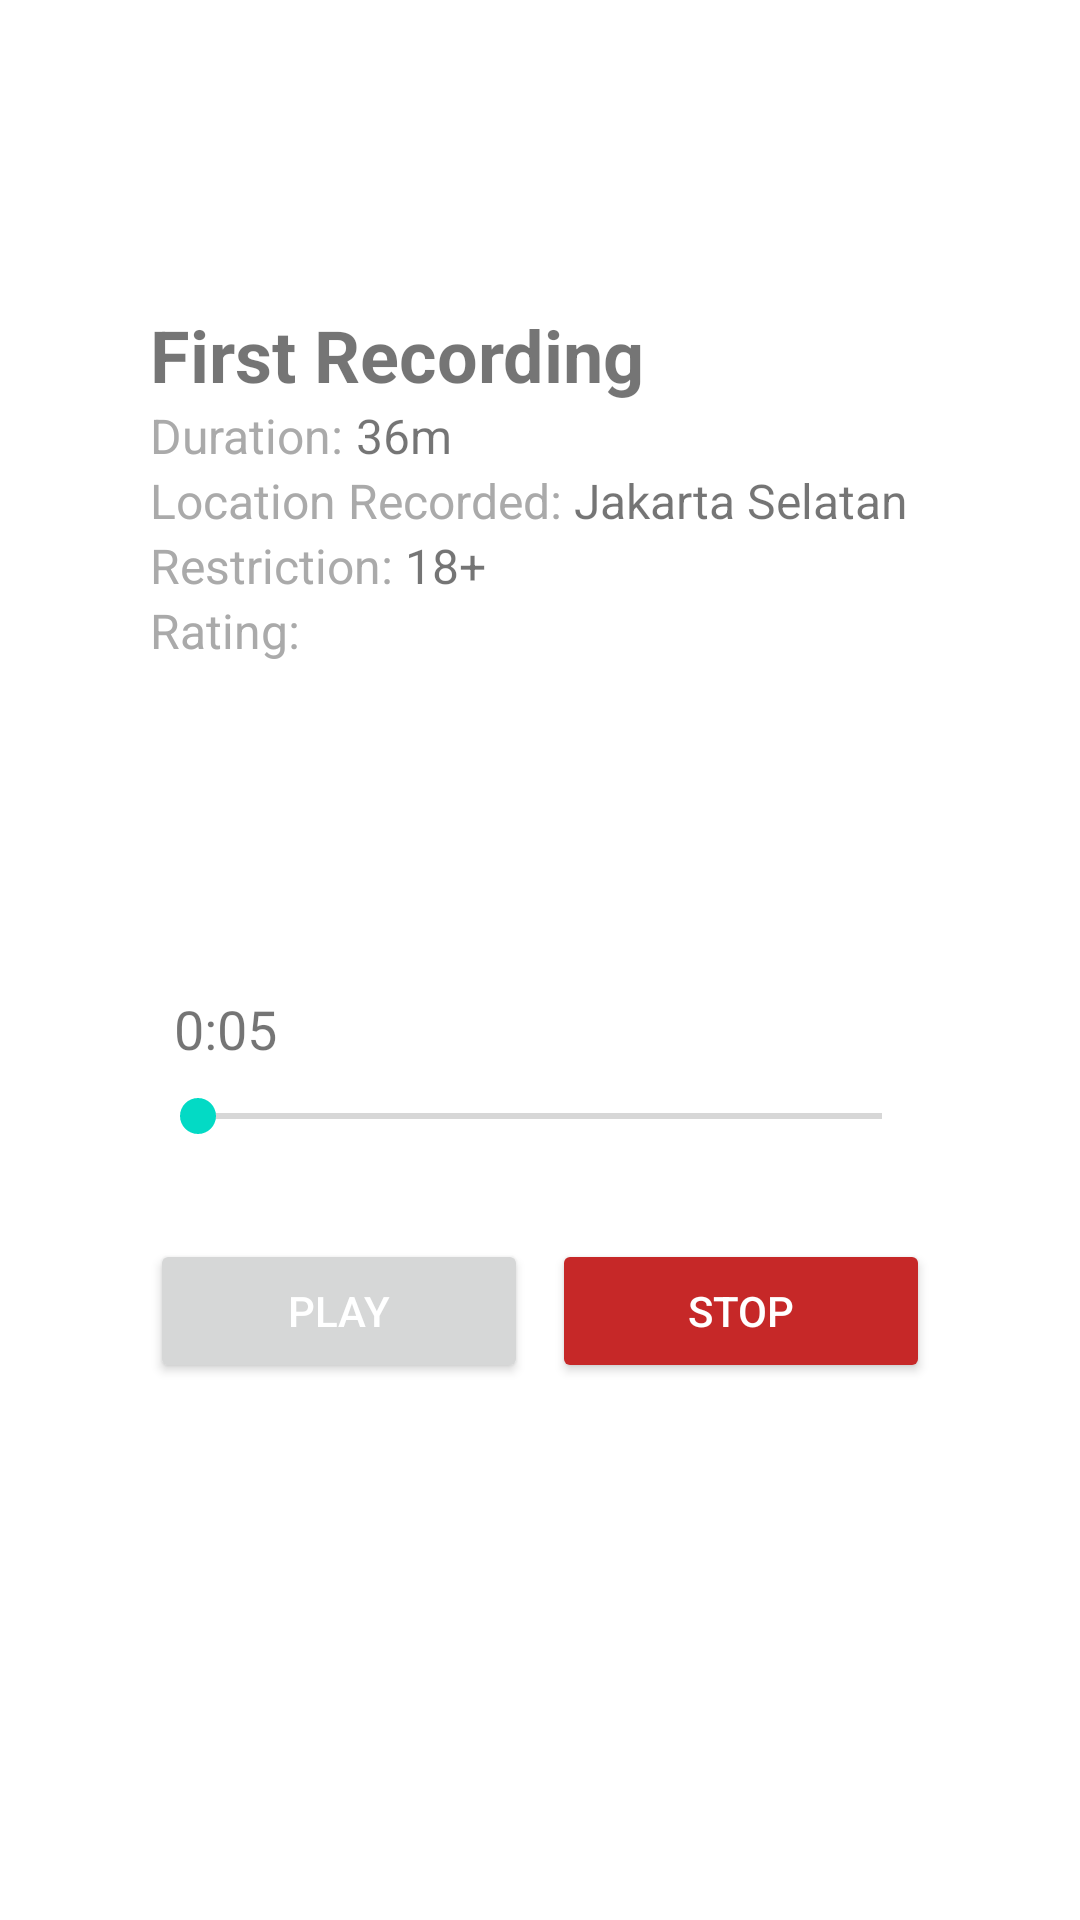

Reconstruct the res/layout file that produces this screen, plus the resources it refers to.
<!-- AndroidManifest.xml: application theme Theme.Soundtok -->
<!-- res/layout/activity_detail.xml -->
<?xml version="1.0" encoding="utf-8"?>
<androidx.constraintlayout.widget.ConstraintLayout xmlns:android="http://schemas.android.com/apk/res/android"
    xmlns:app="http://schemas.android.com/apk/res-auto"
    xmlns:tools="http://schemas.android.com/tools"
    android:id="@+id/main"
    android:layout_width="match_parent"
    android:layout_height="match_parent"
    tools:context=".DetailActivity"
    android:padding="50dp">

    <TextView
        android:id="@+id/titleDetailTv"
        android:layout_width="wrap_content"
        android:layout_height="wrap_content"
        android:layout_marginTop="52dp"
        android:text="First Recording"

        android:textSize="24sp"
        android:textStyle="bold"
        app:layout_constraintStart_toStartOf="parent"
        app:layout_constraintLeft_toLeftOf="parent"
        app:layout_constraintRight_toRightOf="parent"
        app:layout_constraintTop_toTopOf="parent"/>

    <TextView
        android:id="@+id/labelDescriptionTv"
        android:layout_width="wrap_content"
        android:layout_height="wrap_content"
        android:text="Duration: "
        android:textSize="16sp"
        android:textColor="@android:color/darker_gray"
        app:layout_constraintStart_toStartOf="@+id/titleDetailTv"
        app:layout_constraintTop_toBottomOf="@+id/titleDetailTv" />

    <TextView
        android:id="@+id/descriptionTv"
        android:layout_width="wrap_content"
        android:layout_height="wrap_content"
        android:text="36m"
        android:textSize="16sp"
        app:layout_constraintStart_toEndOf="@+id/labelDescriptionTv"
        app:layout_constraintTop_toBottomOf="@+id/titleDetailTv" />

    <TextView
        android:id="@+id/labelLocationTv"
        android:layout_width="wrap_content"
        android:layout_height="wrap_content"
        android:text="Location Recorded: "
        android:textSize="16sp"
        android:textColor="@android:color/darker_gray"
        app:layout_constraintStart_toStartOf="@+id/labelDescriptionTv"
        app:layout_constraintTop_toBottomOf="@+id/labelDescriptionTv" />

    <TextView
        android:id="@+id/locationDetailTv"
        android:layout_width="wrap_content"
        android:layout_height="wrap_content"
        android:text="Jakarta Selatan"
        android:textSize="16sp"
        app:layout_constraintStart_toEndOf="@+id/labelLocationTv"
        app:layout_constraintTop_toBottomOf="@+id/labelDescriptionTv" />

    <LinearLayout
        android:layout_width="match_parent"
        android:layout_height="wrap_content"
        app:layout_constraintBottom_toBottomOf="parent"
        app:layout_constraintTop_toBottomOf="@+id/labelLocationTv"
        android:orientation="vertical"
        android:paddingTop="16dp">

        <TextView
            android:id="@+id/durationTv"
            android:layout_width="match_parent"
            android:layout_height="wrap_content"
            android:text="0:05"
            android:textSize="18sp"
            android:padding="8dp" />

        <SeekBar
            android:id="@+id/seekBar"
            android:layout_width="match_parent"
            android:layout_height="wrap_content"
            android:layout_marginBottom="16dp" />

        <LinearLayout
            android:layout_width="match_parent"
            android:layout_height="wrap_content"
            android:orientation="horizontal"
            android:layout_marginTop="16dp"
            android:gravity="center_horizontal">

            <Button
                android:id="@+id/playButton"
                android:layout_height="wrap_content"
                android:layout_width="wrap_content"
                android:text="Play"
                android:textColor="@android:color/white"
                android:padding="10dp"
                android:layout_weight="1"
                android:layout_marginEnd="8dp" />

            <Button
                android:id="@+id/stopButton"
                android:layout_height="wrap_content"
                android:layout_width="wrap_content"
                android:text="Stop"
                android:backgroundTint="#C62828"
                android:textColor="@android:color/white"
                android:padding="10dp"
                android:layout_weight="1" />
        </LinearLayout>
    </LinearLayout>

    <TextView
        android:id="@+id/labelRestrictionTv"
        android:layout_width="wrap_content"
        android:layout_height="wrap_content"
        android:text="Restriction: "
        android:textSize="16sp"
        android:textColor="@android:color/darker_gray"
        app:layout_constraintStart_toStartOf="@+id/labelLocationTv"
        app:layout_constraintTop_toBottomOf="@+id/labelLocationTv" />

    <TextView
        android:id="@+id/restrictionTv"
        android:layout_width="wrap_content"
        android:layout_height="wrap_content"
        android:text="18+"
        android:textSize="16sp"
        app:layout_constraintStart_toEndOf="@+id/labelRestrictionTv"
        app:layout_constraintTop_toBottomOf="@+id/locationDetailTv" />

    <TextView
        android:id="@+id/labelRatingTv"
        android:layout_width="wrap_content"
        android:layout_height="wrap_content"
        android:text="Rating: "
        android:textSize="16sp"
        android:textColor="@android:color/darker_gray"
        app:layout_constraintStart_toStartOf="@+id/labelRestrictionTv"
        app:layout_constraintTop_toBottomOf="@+id/labelRestrictionTv" />

    <TextView
        android:id="@+id/ratingTv"
        android:layout_width="wrap_content"
        android:layout_height="wrap_content"
        android:textSize="16sp"
        android:textColor="@android:color/black"
        app:layout_constraintStart_toEndOf="@+id/labelRatingTv"
        app:layout_constraintTop_toBottomOf="@+id/restrictionTv" />
</androidx.constraintlayout.widget.ConstraintLayout>
<!-- resources referenced by this layout -->
<resources>
  <style name="Theme.Soundtok" parent="Theme.MaterialComponents.DayNight.DarkActionBar">
          
          <item name="colorPrimary">@color/purple_500</item>
          <item name="colorPrimaryVariant">@color/purple_700</item>
          <item name="colorOnPrimary">@color/white</item>
          
          <item name="colorSecondary">@color/teal_200</item>
          <item name="colorSecondaryVariant">@color/teal_700</item>
          <item name="colorOnSecondary">@color/black</item>
          
          <item name="android:statusBarColor">?attr/colorPrimaryVariant</item>
          
      </style>
  <color name="white">#FFFFFFFF</color>
  <color name="black">#FF000000</color>
  <!-- not gathered from this repository: default colours our renderer supplied (Android Studio template values) -->
  <color name="purple_500">#FF6200EE</color>
  <color name="purple_700">#FF3700B3</color>
  <color name="teal_200">#FF03DAC5</color>
  <color name="teal_700">#FF018786</color>
</resources>
